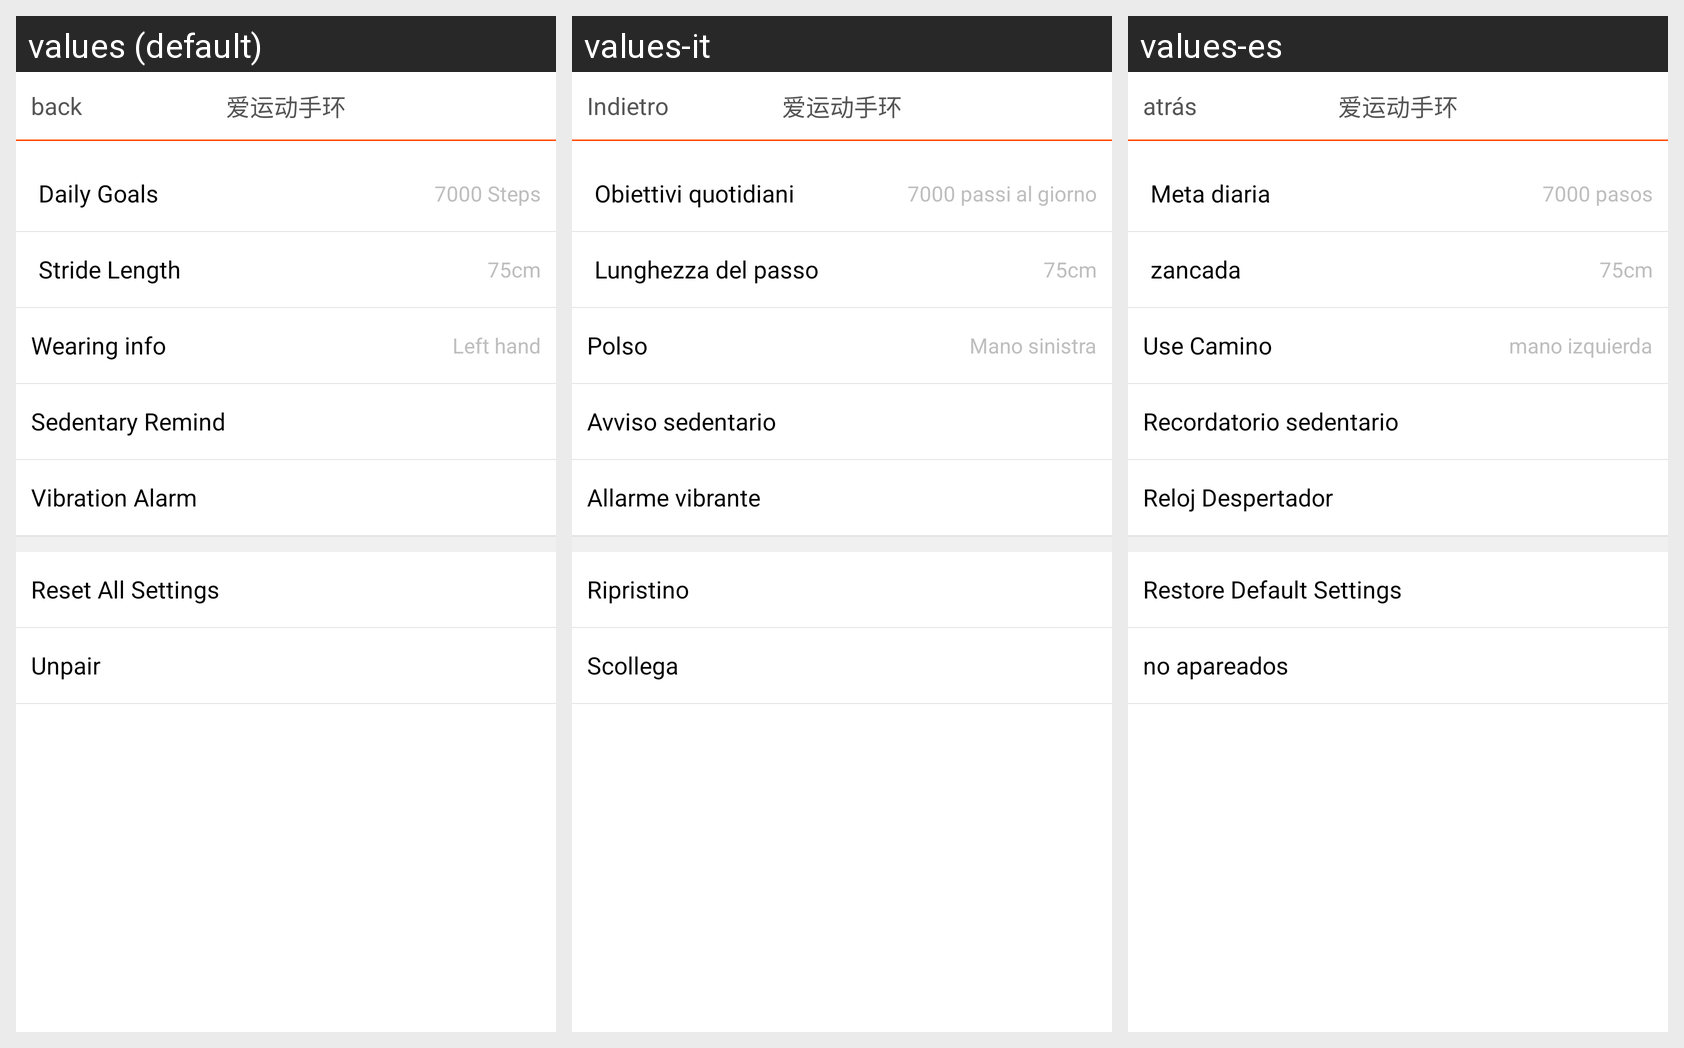

This grid shows one Android layout under several languages. Give, for every string resource on the screen, its name, the default text and each shown locale's text.
Android screen res/layout/activity_w240_setting.xml rendered under 3 locales, left to right: values (default), values-it, values-es. Device: Nexus 5 (rendered at 1080×1920; each locale shown at half size, 540×960, under a caption strip naming it); theme android:Theme.NoTitleBar.
Other locales in the repository, not shown: values-de, values-fr, values-zh.
Strings drawn on this screen, with the default value and each locale's value (text and hints the layout hard-codes, and strings that could not be matched under every locale, appear in the picture but are not listed):

back
  values: back
  values-it: Indietro
  values-es: atrás

daily_goal
  values: Daily Goals
  values-it: Obiettivi quotidiani
  values-es: Meta diaria

defalt_step
  values: 7000 Steps
  values-it: 7000 passi al giorno
  values-es: 7000 pasos

step_length
  values: Stride Length
  values-it: Lunghezza del passo
  values-es: zancada

wear_way
  values: Wearing info
  values-it: Polso
  values-es: Use Camino

left_hand
  values: Left hand
  values-it: Mano sinistra
  values-es: mano izquierda

sedentary_reminder
  values: Sedentary Remind
  values-it: Avviso sedentario
  values-es: Recordatorio sedentario

vibration_alarm_clock
  values: Vibration Alarm
  values-it: Allarme vibrante
  values-es: Reloj Despertador

restore_default_settings
  values: Reset All Settings
  values-it: Ripristino
  values-es: Restore Default Settings

unbind
  values: Unpair
  values-it: Scollega
  values-es: no apareados
